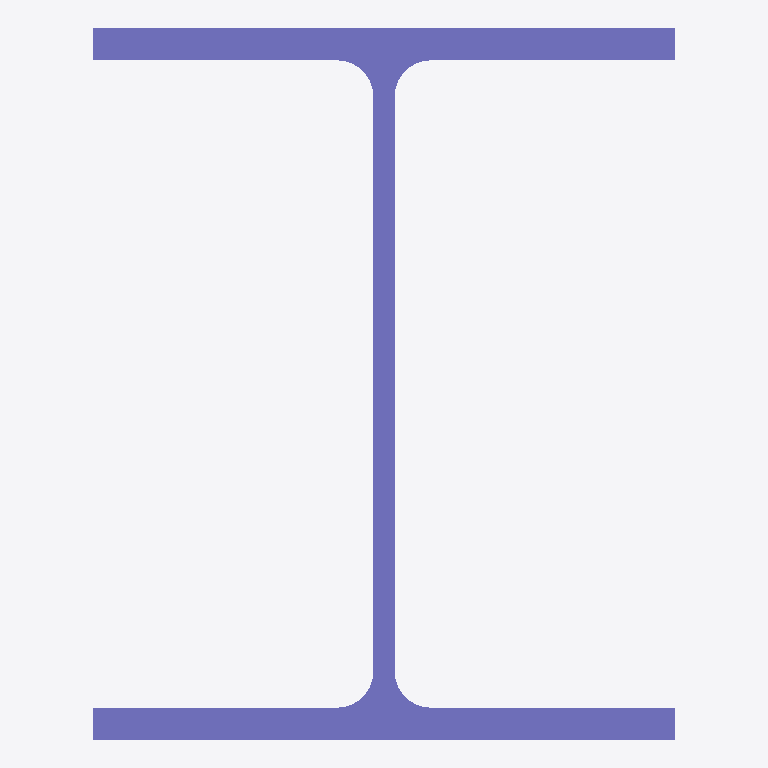
Plan cut of the same IFC building model at storey 'L2' (level 3.66 m, cut at 5.06 m), seen from above with north up, elements coloured by IFC class: 1 column (violet). No cut surface shows.
Extent 0.2 m × 0.2 m × 2.7 m (x, y, z). Storeys (1): L2 at 3.66 m. Elements (1): 1 IfcColumn.

HEADER;
FILE_DESCRIPTION(('ViewDefinition [CoordinationView, QuantityTakeOffAddOnView]','RevitIdentifiers [ContentGUID: 813ba5a8-97ce-4e1c-a315-55ccd32329c1, VersionGUID: b20d5080-ca43-4b27-8b86-e70f3f0997f9, NumberOfSaves: 1]','CoordinateReference [CoordinateBase: Shared Coordinates]'),'2;1');
FILE_NAME('single-column.ifc','2026-04-08T16:22:13+08:00',(''),(''),'ODA SDAI 25.12','Autodesk - Revit 26.4.0.32 (ENU) - 26.4.0.32','');
FILE_SCHEMA(('IFC4X3'));
ENDSEC;
DATA;
#27=IFCPROJECT('21EwMebyvE7ACLLSmitDOn',#6,'Project Number',$,$,'Project Name','Project Status',(#22),#133);
#38=IFCSITE('21EwMebyvE7ACLLSmitDOp',#6,'Default',$,$,#37,$,$,.ELEMENT.,(42,21,31,401672),(-71,-3,-24,-345703),0.0,$,$);
#31=IFCBUILDING('21EwMebyvE7ACLLSmitDOm',#6,'Building Name',$,$,#30,$,'Building Name',.ELEMENT.,$,$,#28);
#35=IFCBUILDINGSTOREY('1ZGO8hrFCHqw0v0026FpFv',#6,'L2',$,$,#34,$,'L2',.ELEMENT.,11.999999999999984);
#88=IFCCOLUMN('2o3L20oaDB9uk6vmy$6tZB',#6,'W Shapes-Column:W10X33:1240882',$,$,#87,#84,'1240882',.COLUMN.);
ENDSEC;
